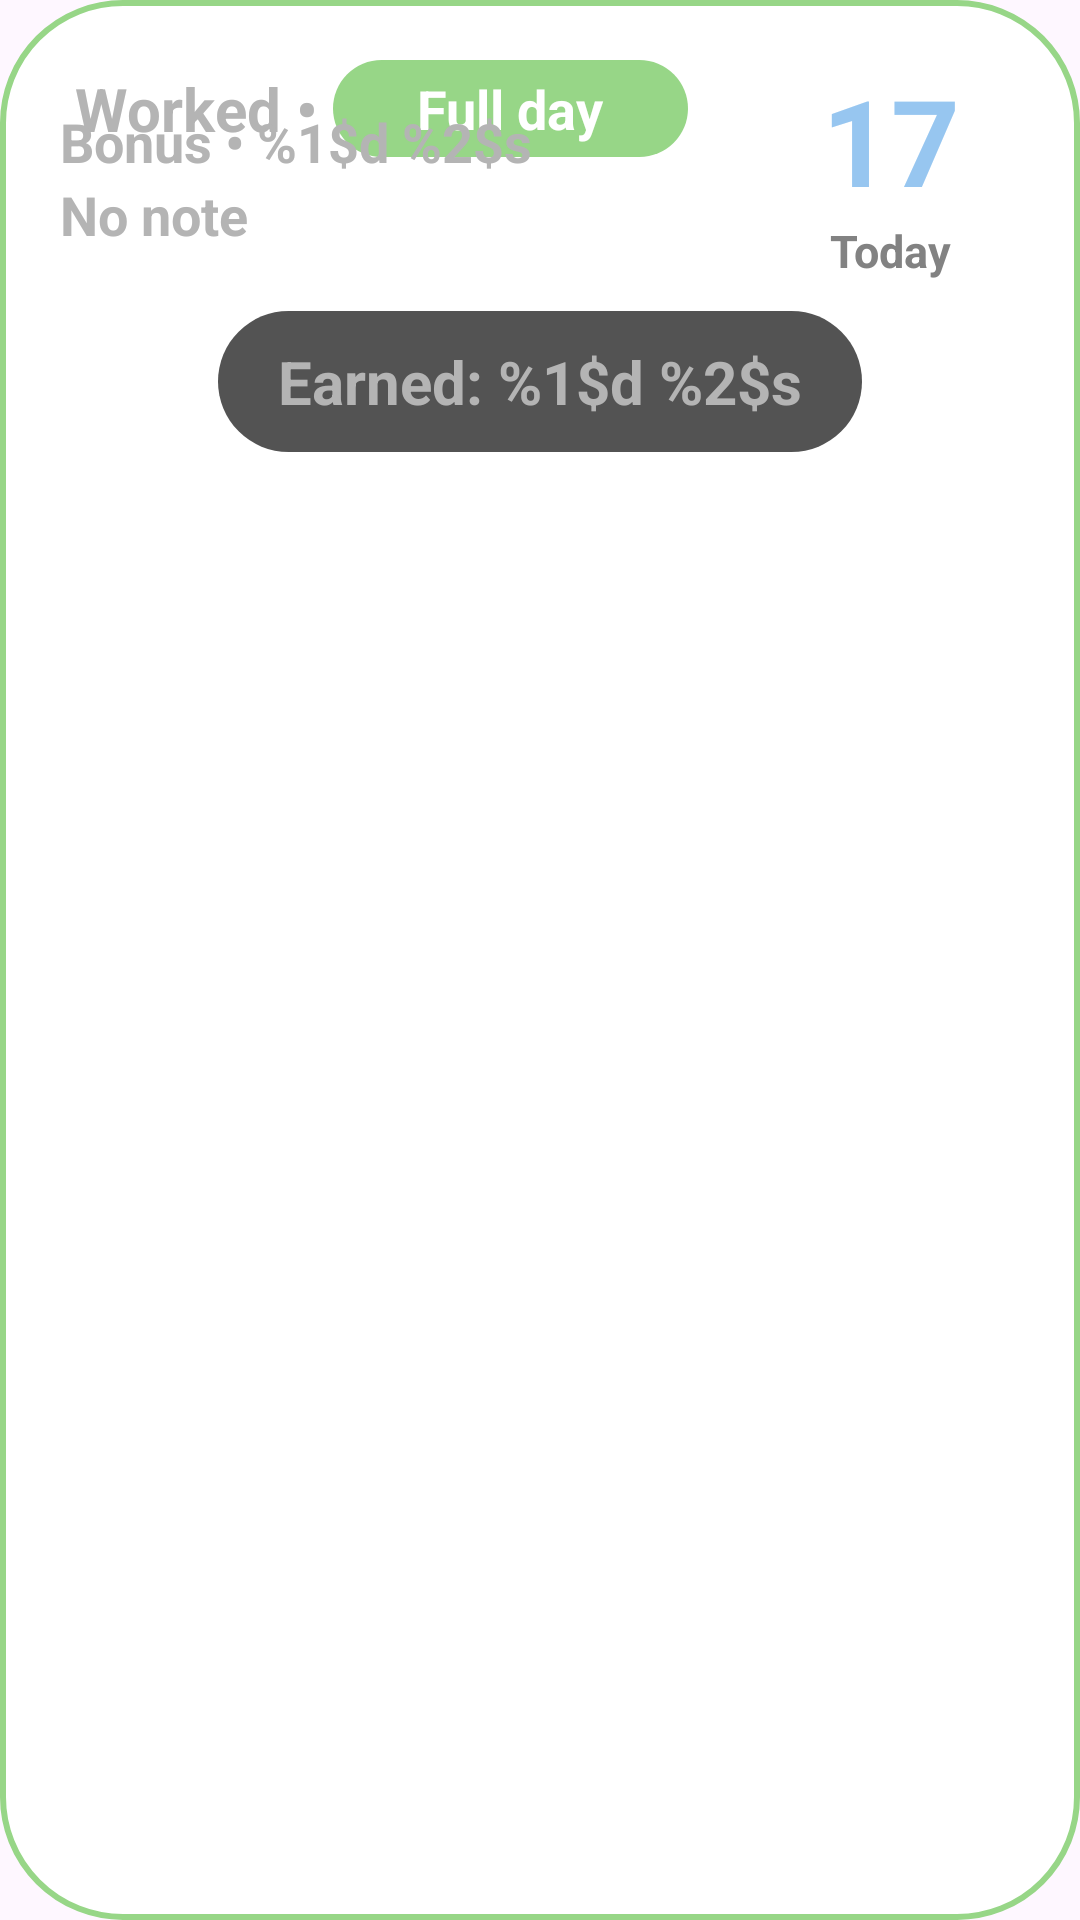

Produce the Android XML layout that renders to this screen, including the resource entries it uses.
<!-- AndroidManifest.xml: application theme Theme.MarkWorkingDaysApp -->
<!-- res/layout/view_today_status.xml -->
<?xml version="1.0" encoding="utf-8"?>
<androidx.constraintlayout.widget.ConstraintLayout xmlns:android="http://schemas.android.com/apk/res/android"
    xmlns:app="http://schemas.android.com/apk/res-auto"
    android:id="@+id/viewMainLayout"
    android:layout_width="match_parent"
    android:layout_height="wrap_content"
    android:background="@drawable/shape_stroke_full_day"
    android:padding="20dp">

    
    <LinearLayout
        android:id="@+id/layoutDate"
        android:layout_width="wrap_content"
        android:layout_height="wrap_content"
        android:orientation="vertical"
        app:layout_constraintEnd_toEndOf="parent"
        app:layout_constraintTop_toTopOf="parent">

        <TextView
            android:id="@+id/tvDate"
            android:layout_width="wrap_content"
            android:layout_height="wrap_content"
            android:layout_gravity="center"
            android:layout_marginHorizontal="20dp"
            android:text="17"
            android:textColor="@color/primary"
            android:textSize="40sp"
            android:textStyle="bold" />

        <TextView
            android:id="@+id/tvTodayLabel"
            android:layout_width="wrap_content"
            android:layout_height="wrap_content"
            android:layout_gravity="center"
            android:text="@string/dialog_today"
            android:textStyle="bold"
            android:textColor="@color/secondary_text"
            android:textSize="15sp" />

    </LinearLayout>

    
    <LinearLayout
        android:id="@+id/layoutDayStatus"
        android:layout_width="wrap_content"
        android:layout_height="wrap_content"
        android:orientation="horizontal"
        app:layout_constraintStart_toStartOf="parent"
        app:layout_constraintTop_toTopOf="parent">

        <TextView
            android:id="@+id/tvDayStatus"
            android:layout_width="wrap_content"
            android:layout_height="wrap_content"
            android:layout_gravity="center"
            android:textColor="@color/view_text"
            android:layout_marginHorizontal="5dp"
            android:text="@string/view_worked"
            android:textSize="20sp"
            android:textStyle="bold" />

        <FrameLayout
            android:id="@+id/dayType"
            android:layout_width="wrap_content"
            android:layout_height="wrap_content">

        <TextView
            android:id="@+id/tvDayTypeFull"
            style="@style/choseType"
            android:layout_width="wrap_content"
            android:layout_height="wrap_content"
            android:layout_gravity="center"
            android:background="@drawable/shape_bg_label"
            android:backgroundTint="@color/full_day"
            android:paddingHorizontal="28dp"
            android:visibility="visible"
            android:paddingVertical="4dp"
            android:text="@string/dialog_full_day"
            android:textColor="@color/dialog_text" />

        <TextView
            android:id="@+id/tvDayTypeShort"
            style="@style/choseType"
            android:layout_width="wrap_content"
            android:layout_height="wrap_content"
            android:layout_gravity="center"
            android:background="@drawable/shape_bg_label"
            android:backgroundTint="@color/short_day"
            android:paddingHorizontal="28dp"
            android:visibility="gone"
            android:paddingVertical="4dp"
            android:text="@string/dialog_short_day"
            android:textColor="@color/dialog_text" />

        <TextView
            android:id="@+id/tvDayTypeNotWorked"
            style="@style/choseType"
            android:layout_width="wrap_content"
            android:layout_height="wrap_content"
            android:layout_gravity="center"
            android:background="@drawable/shape_bg_label"
            android:backgroundTint="@color/not_worked"
            android:visibility="gone"
            android:paddingHorizontal="28dp"
            android:paddingVertical="4dp"
            android:text="@string/dialog_not_worked"
            android:textColor="@color/dialog_text" />

        </FrameLayout>


    </LinearLayout>

    
    <FrameLayout
        android:id="@+id/layoutBottom"
        android:layout_width="match_parent"
        android:layout_height="match_parent"
        android:layout_marginTop="15dp"
        app:layout_constraintBottom_toBottomOf="parent"
        app:layout_constraintEnd_toEndOf="parent"
        app:layout_constraintStart_toStartOf="parent"
        app:layout_constraintTop_toBottomOf="@+id/layoutDayStatus">

        
        <LinearLayout
            android:id="@+id/layoutTapToSet"
            android:layout_width="match_parent"
            android:layout_height="match_parent"
            android:gravity="center"
            android:layout_marginTop="20dp"
            android:orientation="vertical"
            android:visibility="gone">

            <ImageView
                android:id="@+id/ivIconTapToSet"
                android:layout_width="wrap_content"
                android:layout_height="wrap_content"
                android:contentDescription="@string/desc_icon_tap"
                android:src="@drawable/ic_touch_app" />

            <TextView
                android:id="@+id/tvTapToSet"
                android:layout_width="wrap_content"
                android:layout_height="wrap_content"
                android:layout_marginTop="10dp"
                android:text="@string/view_tap_to_set"
                android:textSize="20sp"
                android:textStyle="bold" />

        </LinearLayout>

        
        <LinearLayout
            android:id="@+id/layoutDayInfo"
            android:layout_width="match_parent"
            android:layout_height="match_parent"
            android:orientation="vertical"
            android:visibility="visible">


            <TextView
                android:id="@+id/tvBonus"
                android:layout_width="wrap_content"
                android:layout_height="wrap_content"
                android:layout_gravity="start"
                android:textSize="18sp"
                android:textColor="@color/view_text"
                android:text="@string/view_bonus"
                android:textStyle="bold" />

            <TextView
                android:id="@+id/tvNoteView"
                android:layout_width="wrap_content"
                android:layout_height="wrap_content"
                android:layout_gravity="start"
                android:textColor="@color/view_text"
                android:textSize="18sp"
                android:text="@string/view_no_note"
                android:textStyle="bold" />

            <TextView
                android:id="@+id/tvEarned"
                android:layout_width="wrap_content"
                android:layout_height="wrap_content"
                android:layout_gravity="center"
                android:layout_marginTop="20dp"
                android:textColor="@color/view_text"
                android:background="@drawable/shape_bg_label"
                android:backgroundTint="@color/view_earned_bg"
                android:paddingHorizontal="20dp"
                android:paddingVertical="10dp"
                android:text="@string/view_earned"
                android:textSize="20sp"
                android:textStyle="bold" />

        </LinearLayout>

    </FrameLayout>


</androidx.constraintlayout.widget.ConstraintLayout>
<!-- resources referenced by this layout -->
<resources>
  <color name="dialog_text">#FFFFFF</color>
  <color name="full_day">#97D687</color>
  <color name="not_worked">#535353</color>
  <color name="primary">#97C6F0</color>
  <color name="secondary_text">#828282</color>
  <color name="short_day">#FF9800</color>
  <color name="view_earned_bg">#535353</color>
  <color name="view_text">#B4B4B4</color>
  <!-- drawable ic_touch_app (drawable) -->
  <vector xmlns:android="http://schemas.android.com/apk/res/android"
      android:width="36dp"
      android:height="36dp"
      android:viewportWidth="960"
      android:viewportHeight="960">
    <path
        android:pathData="M419,880q-28,0 -52.5,-12T325,834L107,557l19,-20q20,-21 48,-25t52,11l74,45v-328q0,-17 11.5,-28.5T340,200q17,0 29,11.5t12,28.5v472l-97,-60 104,133q6,7 14,11t17,4h221q33,0 56.5,-23.5T720,720v-160q0,-17 -11.5,-28.5T680,520L461,520v-80h219q50,0 85,35t35,85v160q0,66 -47,113T640,880L419,880ZM167,340q-13,-22 -20,-47.5t-7,-52.5q0,-83 58.5,-141.5T340,40q83,0 141.5,58.5T540,240q0,27 -7,52.5T513,340l-69,-40q8,-14 12,-28.5t4,-31.5q0,-50 -35,-85t-85,-35q-50,0 -85,35t-35,85q0,17 4,31.5t12,28.5l-69,40ZM502,620Z"
        android:fillColor="#e3e3e3"/>
  </vector>
  <!-- drawable shape_bg_label (drawable) -->
  <?xml version="1.0" encoding="utf-8"?>
  <shape xmlns:android="http://schemas.android.com/apk/res/android">
  
      <solid android:color="@color/on_background"/>
      <corners android:radius="40dp"/>
  
  
  </shape>
  <!-- drawable shape_stroke_full_day (drawable) -->
  <?xml version="1.0" encoding="utf-8"?>
  <shape xmlns:android="http://schemas.android.com/apk/res/android">
      <solid android:color="@color/background"/>
      <stroke
          android:color="@color/full_day"
          android:width="2dp"/>
      <corners android:radius="40dp" />
  </shape>
  <string name="desc_icon_tap">Set today info</string>
  <string name="dialog_full_day">Full day</string>
  <string name="dialog_not_worked">Not worked</string>
  <string name="dialog_short_day">Short day</string>
  <string name="dialog_today">Today</string>
  <string name="view_bonus">Bonus • %1$d %2$s</string>
  <string name="view_earned">Earned: %1$d %2$s</string>
  <string name="view_no_note">No note</string>
  <string name="view_tap_to_set">Tap to set</string>
  <string name="view_worked">Worked • </string>
  <style name="choseType" parent="TextAppearance.AppCompat">
          <item name="android:textStyle">bold</item>
          <item name="android:textSize">18sp</item>
  
      </style>
  <style name="Theme.MarkWorkingDaysApp" parent="Base.Theme.MarkWorkingDaysApp" />
  <color name="on_background">#666666</color>
  <color name="background">#FFFFFF</color>
  <style name="Base.Theme.MarkWorkingDaysApp" parent="Theme.Material3.DayNight.NoActionBar">
          
          
      </style>
</resources>
